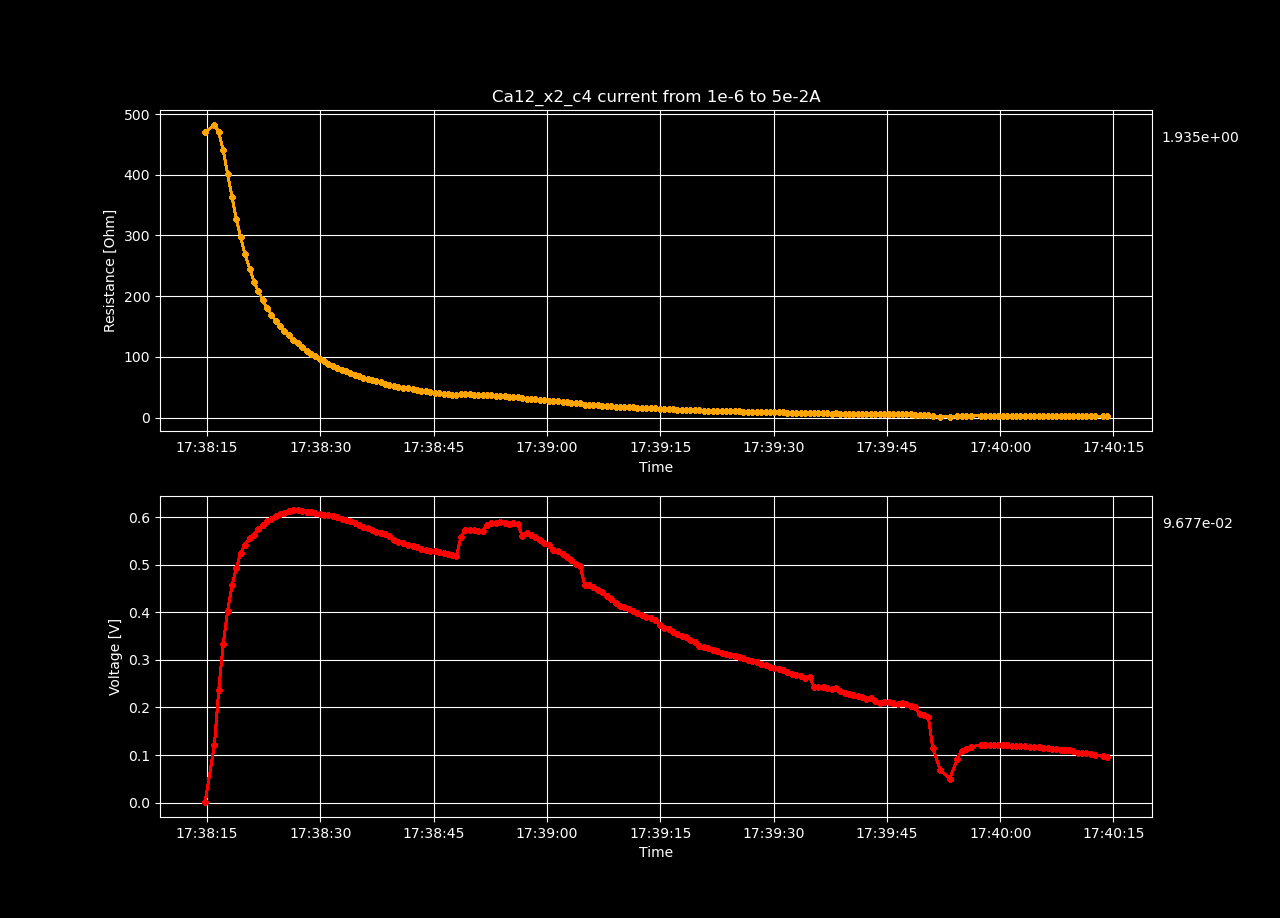

The table this chart was drawn from, first rows:
Datetime, Voltage [V], Resistance [𝛀], Current Source [A], Electric Field [V/cm], Restivity [𝛀 cm], Current Density [A/cm2]
2022-05-13 17:38:14.738624, 0.0004697, 469.7, 1e-06, 0.02898, 688.3, 4.210526315789474e-05
2022-05-13 17:38:15.977976, 0.1217, 482.4, 0.0002523, 7.508, 706.9, 0.01062
2022-05-13 17:38:16.545119, 0.2369, 470.5, 0.0005035, 14.62, 689.4, 0.0212
2022-05-13 17:38:17.131492, 0.3327, 440.9, 0.0007548, 20.53, 646, 0.03178
2022-05-13 17:38:17.724684, 0.4033, 400.9, 0.001006, 24.88, 587.5, 0.04236
2022-05-13 17:38:18.307560, 0.4567, 363.2, 0.001257, 28.18, 532.3, 0.05294
2022-05-13 17:38:18.875366, 0.493, 326.8, 0.001509, 30.42, 478.9, 0.06352
2022-05-13 17:38:19.444350, 0.5241, 297.8, 0.00176, 32.34, 436.4, 0.0741
2022-05-13 17:38:20.006456, 0.5417, 269.3, 0.002011, 33.42, 394.7, 0.08467
2022-05-13 17:38:20.639160, 0.555, 245.4, 0.002262, 34.24, 359.5, 0.09525
2022-05-13 17:38:21.215677, 0.5632, 224.1, 0.002514, 34.75, 328.3, 0.1058
2022-05-13 17:38:21.797818, 0.5748, 207.9, 0.002765, 35.46, 304.6, 0.1164
2022-05-13 17:38:22.367466, 0.5832, 193.4, 0.003016, 35.98, 283.4, 0.127
2022-05-13 17:38:22.936640, 0.5908, 180.8, 0.003267, 36.45, 265, 0.1376
2022-05-13 17:38:23.504976, 0.5967, 169.6, 0.003519, 36.82, 248.5, 0.1481
2022-05-13 17:38:24.089512, 0.6022, 159.7, 0.00377, 37.15, 234.1, 0.1587
2022-05-13 17:38:24.663427, 0.6055, 150.6, 0.004021, 37.36, 220.7, 0.1693
2022-05-13 17:38:25.247045, 0.6081, 142.3, 0.004272, 37.52, 208.6, 0.1799
2022-05-13 17:38:25.838753, 0.6122, 135.3, 0.004524, 37.77, 198.3, 0.1905
2022-05-13 17:38:26.407031, 0.6141, 128.6, 0.004775, 37.89, 188.5, 0.201
2022-05-13 17:38:26.990020, 0.6139, 122.2, 0.005026, 37.88, 179, 0.2116
2022-05-13 17:38:27.585648, 0.6118, 115.9, 0.005277, 37.74, 169.9, 0.2222
2022-05-13 17:38:28.171787, 0.6108, 110.5, 0.005529, 37.69, 161.9, 0.2328
2022-05-13 17:38:28.748413, 0.6099, 105.5, 0.00578, 37.63, 154.6, 0.2434
2022-05-13 17:38:29.330934, 0.6086, 100.9, 0.006031, 37.55, 147.9, 0.2539
2022-05-13 17:38:29.919209, 0.6064, 96.53, 0.006282, 37.42, 141.4, 0.2645
2022-05-13 17:38:30.485601, 0.6051, 92.62, 0.006534, 37.33, 135.7, 0.2751
2022-05-13 17:38:31.067102, 0.6034, 88.94, 0.006785, 37.23, 130.3, 0.2857
2022-05-13 17:38:31.655659, 0.6016, 85.5, 0.007036, 37.12, 125.3, 0.2963
2022-05-13 17:38:32.221570, 0.5993, 82.24, 0.007287, 36.97, 120.5, 0.3068
2022-05-13 17:38:32.802255, 0.5962, 79.09, 0.007539, 36.78, 115.9, 0.3174
2022-05-13 17:38:33.379102, 0.5934, 76.18, 0.00779, 36.61, 111.6, 0.328
2022-05-13 17:38:33.956605, 0.5907, 73.46, 0.008041, 36.44, 107.6, 0.3386
2022-05-13 17:38:34.520209, 0.5882, 70.94, 0.008292, 36.29, 103.9, 0.3491
2022-05-13 17:38:35.086763, 0.5842, 68.38, 0.008544, 36.04, 100.2, 0.3597
2022-05-13 17:38:35.663391, 0.5787, 65.8, 0.008795, 35.7, 96.42, 0.3703
2022-05-13 17:38:36.256018, 0.576, 63.68, 0.009046, 35.54, 93.31, 0.3809
2022-05-13 17:38:36.839931, 0.5725, 61.58, 0.009297, 35.32, 90.23, 0.3915
2022-05-13 17:38:37.420045, 0.5691, 59.6, 0.009549, 35.11, 87.34, 0.402
2022-05-13 17:38:37.999811, 0.5665, 57.81, 0.0098, 34.95, 84.71, 0.4126
2022-05-13 17:38:38.567118, 0.5635, 56.07, 0.01005, 34.77, 82.16, 0.4232
2022-05-13 17:38:39.137404, 0.5597, 54.33, 0.0103, 34.53, 79.61, 0.4338
2022-05-13 17:38:39.712357, 0.5523, 52.33, 0.01055, 34.07, 76.68, 0.4444
2022-05-13 17:38:40.297037, 0.5477, 50.69, 0.0108, 33.79, 74.27, 0.4549
2022-05-13 17:38:40.890363, 0.5451, 49.3, 0.01106, 33.63, 72.24, 0.4655
2022-05-13 17:38:41.645191, 0.5422, 47.95, 0.01131, 33.45, 70.26, 0.4761
2022-05-13 17:38:42.227021, 0.5382, 46.57, 0.01156, 33.21, 68.23, 0.4867
2022-05-13 17:38:42.808113, 0.5361, 45.4, 0.01181, 33.08, 66.52, 0.4973
2022-05-13 17:38:43.374589, 0.5338, 44.26, 0.01206, 32.93, 64.85, 0.5078
2022-05-13 17:38:43.955599, 0.5315, 43.17, 0.01231, 32.79, 63.26, 0.5184
2022-05-13 17:38:44.551813, 0.5286, 42.07, 0.01256, 32.61, 61.65, 0.529
2022-05-13 17:38:45.130557, 0.528, 41.2, 0.01281, 32.58, 60.38, 0.5396
2022-05-13 17:38:45.708215, 0.5272, 40.35, 0.01307, 32.52, 59.12, 0.5502
2022-05-13 17:38:46.302663, 0.524, 39.35, 0.01332, 32.33, 57.66, 0.5607
2022-05-13 17:38:46.871467, 0.5226, 38.51, 0.01357, 32.24, 56.43, 0.5713
2022-05-13 17:38:47.441465, 0.5202, 37.64, 0.01382, 32.1, 55.16, 0.5819
2022-05-13 17:38:48.008399, 0.5183, 36.84, 0.01407, 31.98, 53.98, 0.5925
2022-05-13 17:38:48.609069, 0.5582, 38.98, 0.01432, 34.44, 57.11, 0.603
2022-05-13 17:38:49.202984, 0.5728, 39.3, 0.01457, 35.34, 57.59, 0.6136
2022-05-13 17:38:49.780656, 0.5738, 38.71, 0.01482, 35.4, 56.72, 0.6242
... 140 more rows
